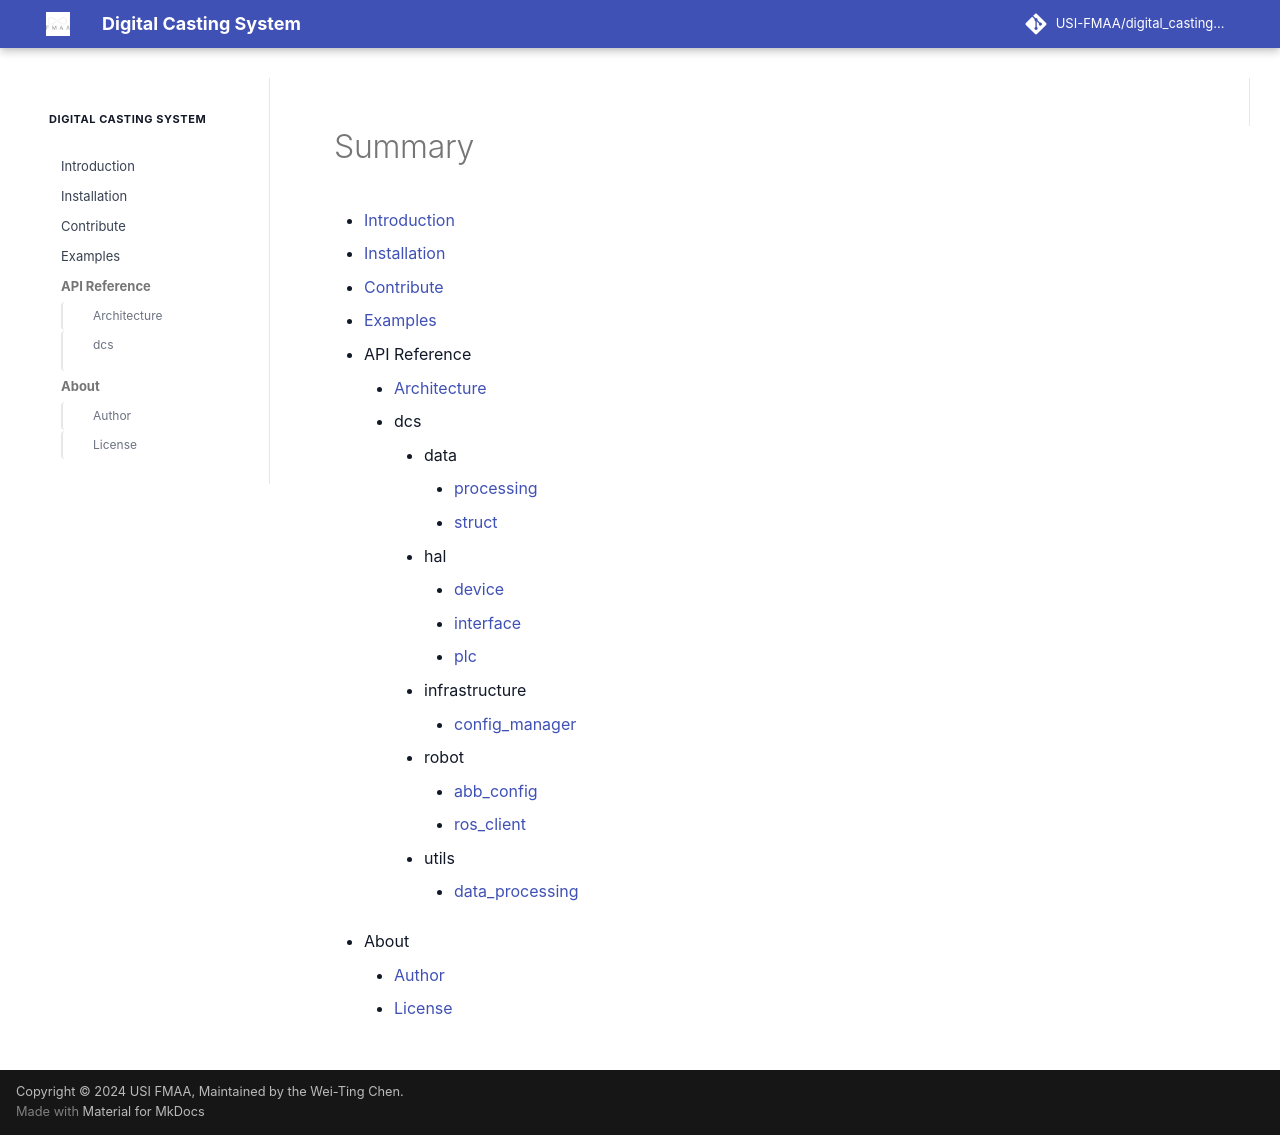

repository: WeiTing1991/digital_casting_system_ · page: SUMMARY/index.html · generator: mkdocs

# Summary
* [Introduction](index.md)
* [Installation](user.md)
* [Contribute](dev.md)
* [Examples](examples/example.md)
* API Reference
    * [Architecture](api/api.md)
    * dcs
        * data
            * [processing](api/reference/dcs/data/processing.md)
            * [struct](api/reference/dcs/data/struct.md)
        * hal
            * [device](api/reference/dcs/hal/device.md)
            * [interface](api/reference/dcs/hal/interface.md)
            * [plc](api/reference/dcs/hal/plc.md)
        * infrastructure
            * [config_manager](api/reference/dcs/infrastructure/config_manager.md)
        * robot
            * [abb_config](api/reference/dcs/robot/abb_config.md)
            * [ros_client](api/reference/dcs/robot/ros_client.md)
        * utils
            * [data_processing](api/reference/dcs/utils/data_processing.md)
* About
    * [Author](author.md)
    * [License](license.md)
